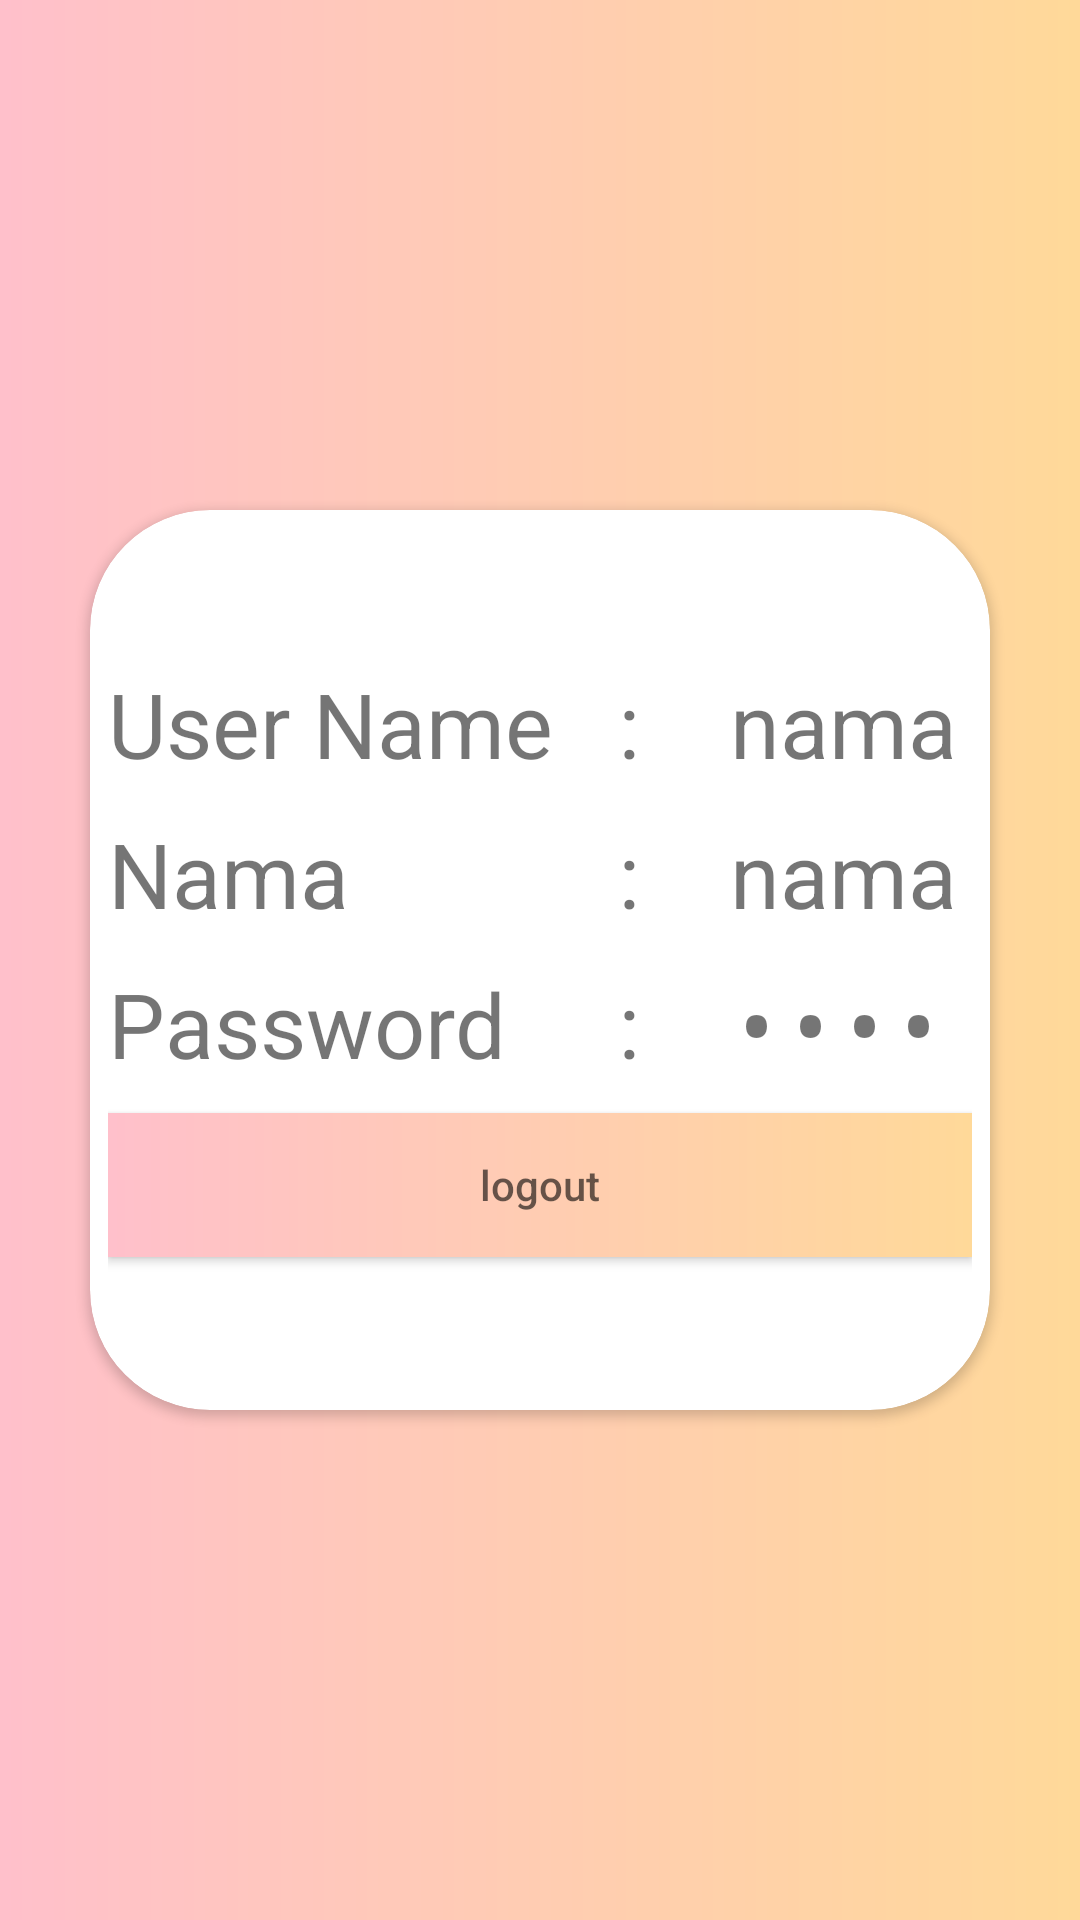

Android layout source for this screen:
<!-- AndroidManifest.xml: application theme AppTheme -->
<!-- res/layout/activity_tampil_account.xml -->
<?xml version="1.0" encoding="utf-8"?>
<LinearLayout xmlns:android="http://schemas.android.com/apk/res/android"
    xmlns:app="http://schemas.android.com/apk/res-auto"
    xmlns:tools="http://schemas.android.com/tools"
    android:layout_width="match_parent"
    android:layout_height="match_parent"
    tools:context=".seting.TampilAccount"
    android:orientation="vertical"
    android:gravity="center"
    android:background="@drawable/background">
<android.support.v7.widget.CardView
    android:layout_width="match_parent"
    android:layout_margin="30dp"
    android:layout_height="300dp"
    app:cardCornerRadius="40dp"
    >
    <LinearLayout
        android:layout_width="match_parent"
        android:layout_height="match_parent"
        android:padding="6dp"
        android:orientation="vertical"
        android:gravity="center"
    >
    <LinearLayout
        android:layout_width="match_parent"
        android:layout_height="50dp"
        android:orientation="horizontal"        >

        <TextView
            android:layout_width="170dp"
            android:layout_height="wrap_content"
            android:text="User Name  "
            android:textSize="30dp"/>
        <TextView
            android:layout_width="wrap_content"
            android:layout_height="wrap_content"
            android:text=":"
            android:textSize="30dp"/>
        <TextView
            android:id="@+id/email"
            android:paddingLeft="30dp"
            android:layout_width="wrap_content"
            android:layout_height="wrap_content"
android:text="nama"
            android:textSize="30dp"/>
    </LinearLayout>
    <LinearLayout
        android:layout_width="match_parent"
        android:layout_height="50dp"
        android:orientation="horizontal">

        <TextView
            android:layout_width="170dp"
            android:layout_height="wrap_content"
            android:text="Nama              "
            android:textSize="30dp"/>
        <TextView
            android:layout_width="wrap_content"
            android:layout_height="wrap_content"
            android:text=":"
            android:textSize="30dp"/>
        <TextView
            android:id="@+id/username"
            android:paddingLeft="30dp"
            android:layout_width="wrap_content"
            android:layout_height="wrap_content"
            android:text="nama"
            android:textSize="30dp"/>
    </LinearLayout>
        <LinearLayout
            android:layout_width="match_parent"
            android:layout_height="50dp"
            android:orientation="horizontal">

            <TextView
                android:layout_width="170dp"
                android:layout_height="wrap_content"
                android:text="Password  "
                android:textSize="30dp"/>
            <TextView
                android:layout_width="wrap_content"
                android:layout_height="wrap_content"
                android:text=":"
                android:textSize="30dp"/>
            <TextView
                android:inputType="textPassword"
                android:id="@+id/password"
                android:paddingLeft="30dp"
                android:layout_width="wrap_content"
                android:layout_height="wrap_content"
                android:text="nama"
                android:textSize="30dp"/>
        </LinearLayout>
        <Button
        android:layout_width="match_parent"
        android:layout_height="wrap_content"
        android:onClick="logout"
        android:hint="logout"
            android:background="@drawable/background"/>
    </LinearLayout>

</android.support.v7.widget.CardView>


</LinearLayout>
<!-- resources referenced by this layout -->
<resources>
  <!-- drawable background (drawable) -->
  <?xml version="1.0" encoding="utf-8"?>
      <shape android:shape="rectangle"
          xmlns:android="http://schemas.android.com/apk/res/android" >
  
          <gradient android:angle="0"
              android:startColor="#ffc0cb"
              android:endColor="#FFD999"/>
  
      </shape>
  <style name="AppTheme" parent="Theme.AppCompat.DayNight.DarkActionBar">
          
          <item name="colorPrimary">@color/colorPrimary</item>
          <item name="colorPrimaryDark">@color/colorPrimaryDark</item>
          <item name="colorAccent">@color/colorAccent</item>
      </style>
  <color name="colorPrimary">#a6263e</color>
  <color name="colorPrimaryDark">#303F9F</color>
  <color name="colorAccent">#FF4081</color>
</resources>
